10-way image classification set "Data" from GitHub (billlyzhaoyh/StillGood); label vocabulary: apple, broccoli, butternut squash, carrot, egg, garlic, lemon, lime, onion, potato.

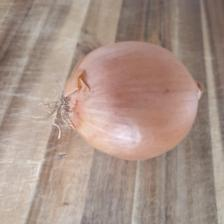
Label: onion

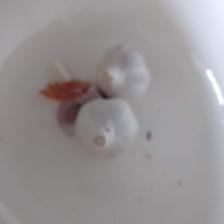
Label: garlic

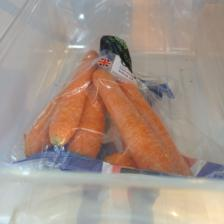
Label: carrot

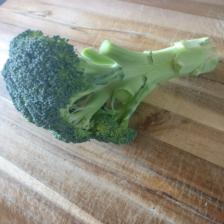
Label: broccoli

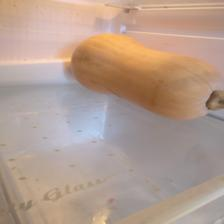
Label: butternut squash

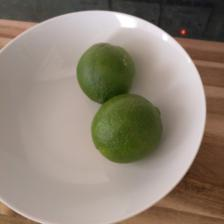
Label: lime
